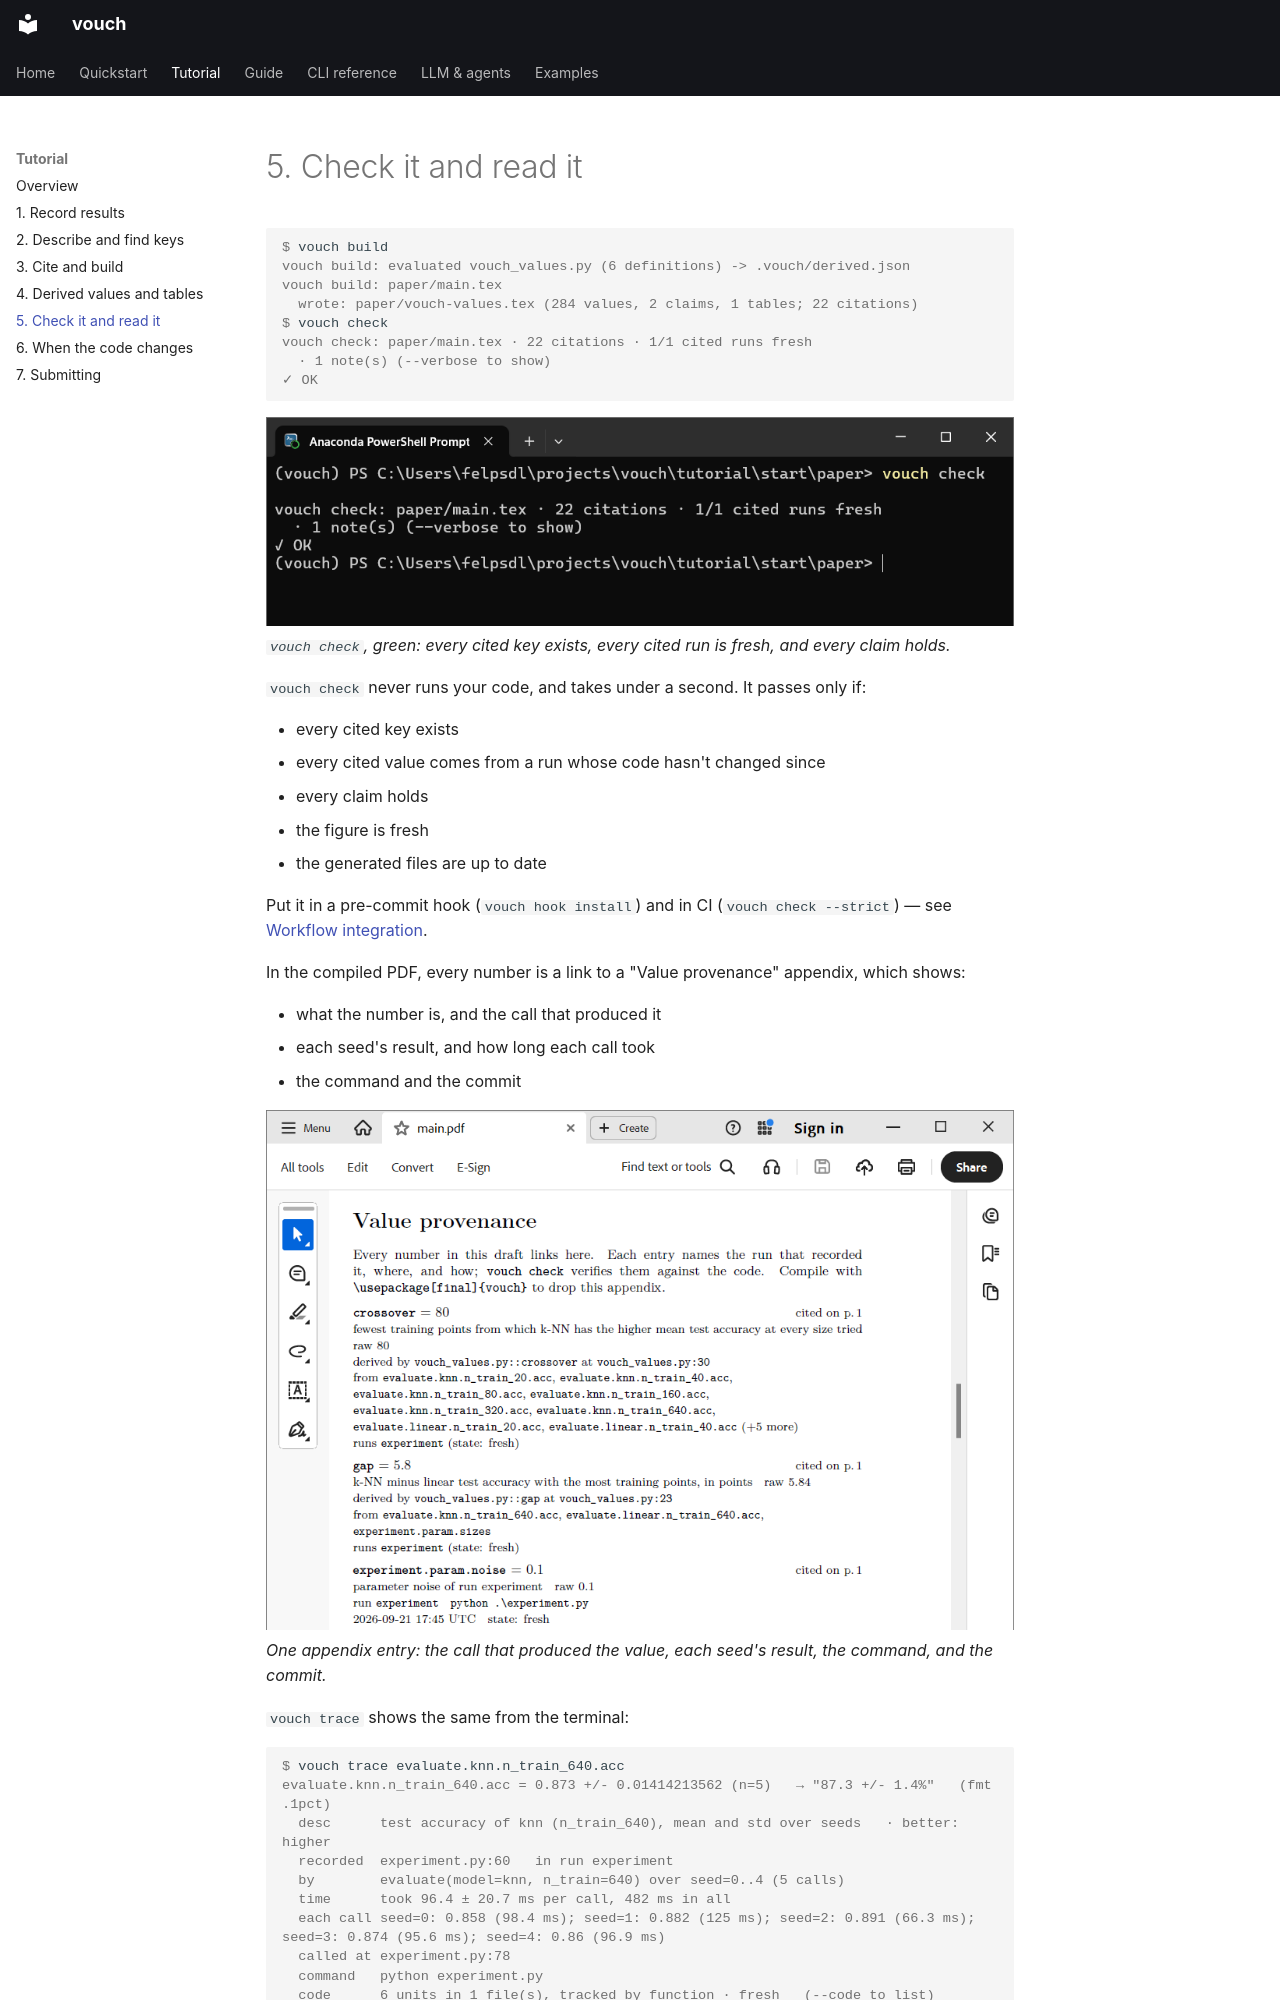

repository: dlfelps/vouch · page: tutorial/05-check/index.html · generator: mkdocs

# 5. Check it and read it

<!-- kept in sync manually with examples/tutorial/README.md; update both -->

```console
$ vouch build
vouch build: evaluated vouch_values.py (6 definitions) -> .vouch/derived.json
vouch build: paper/main.tex
  wrote: paper/vouch-values.tex (284 values, 2 claims, 1 tables; 22 citations)
$ vouch check
vouch check: paper/main.tex · 22 citations · 1/1 cited runs fresh
  · 1 note(s) (--verbose to show)
✓ OK
```

![vouch check passing in the terminal](../assets/images/5_check.png)
*`vouch check`, green: every cited key exists, every cited run is fresh, and
every claim holds.*

`vouch check` never runs your code, and takes under a second. It passes only if:

- every cited key exists
- every cited value comes from a run whose code hasn't changed since
- every claim holds
- the figure is fresh
- the generated files are up to date

Put it in a pre-commit hook (`vouch hook install`) and in CI
(`vouch check --strict`) — see [Workflow integration](../guide/workflow-integration.md).

In the compiled PDF, every number is a link to a "Value provenance" appendix,
which shows:

- what the number is, and the call that produced it
- each seed's result, and how long each call took
- the command and the commit

![The Value provenance appendix entry for one cited number](../assets/images/5_appendix.png)
*One appendix entry: the call that produced the value, each seed's result, the
command, and the commit.*

`vouch trace` shows the same from the terminal:
